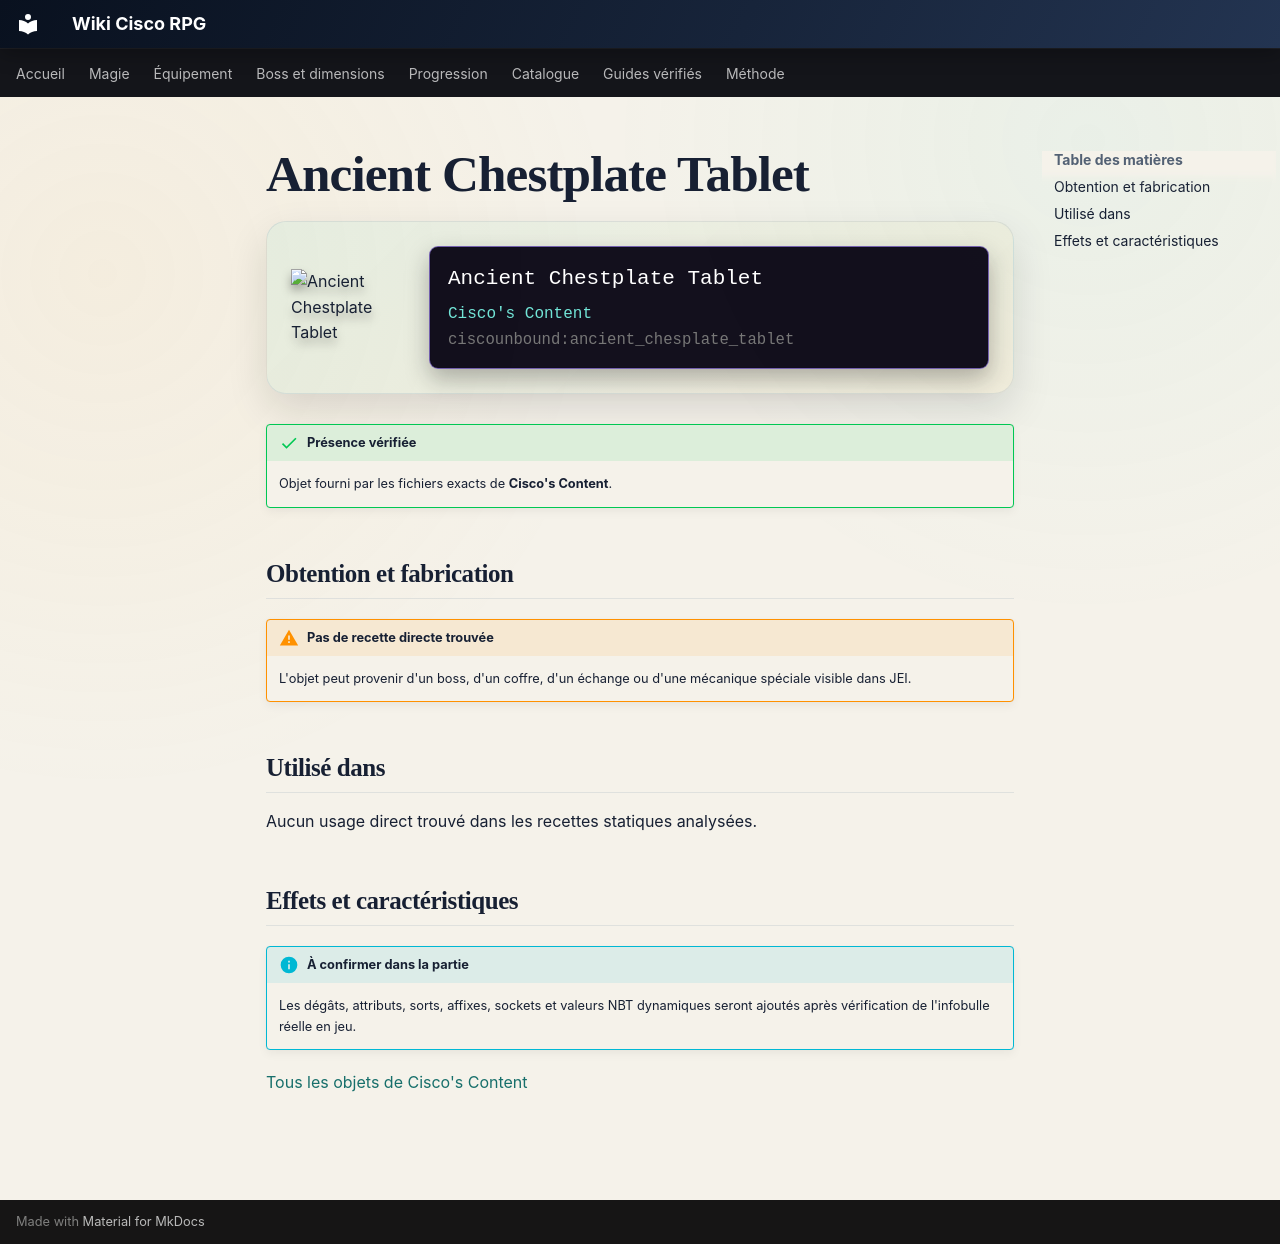

repository: Kloups-Dev/wiki-cisco-rpg · page: catalogue/objets/ciscounbound/ancient_chesplate_tablet/index.html · generator: mkdocs

# Ancient Chestplate Tablet

<div class="mc-item-showcase">
<img class="mc-item-icon" src="../../../../assets/generated/items/ciscounbound/ancient_chesplate_tablet.png" alt="Ancient Chestplate Tablet">
<div class="mc-tooltip-card">
<div class="mc-tooltip-card__name">Ancient Chestplate Tablet</div>
<div class="mc-tooltip-card__mod">Cisco&#x27;s Content</div>
<div class="mc-tooltip-card__id">ciscounbound:ancient_chesplate_tablet</div>
</div>
</div>

!!! success "Présence vérifiée"
    Objet fourni par les fichiers exacts de **Cisco's Content**.

## Obtention et fabrication

!!! warning "Pas de recette directe trouvée"
    L'objet peut provenir d'un boss, d'un coffre, d'un échange ou d'une mécanique spéciale visible dans JEI.

## Utilisé dans

Aucun usage direct trouvé dans les recettes statiques analysées.

## Effets et caractéristiques

!!! info "À confirmer dans la partie"
    Les dégâts, attributs, sorts, affixes, sockets et valeurs NBT dynamiques seront ajoutés après vérification de l'infobulle réelle en jeu.

[Tous les objets de Cisco's Content](../../../contenu/cisco-content.md)
